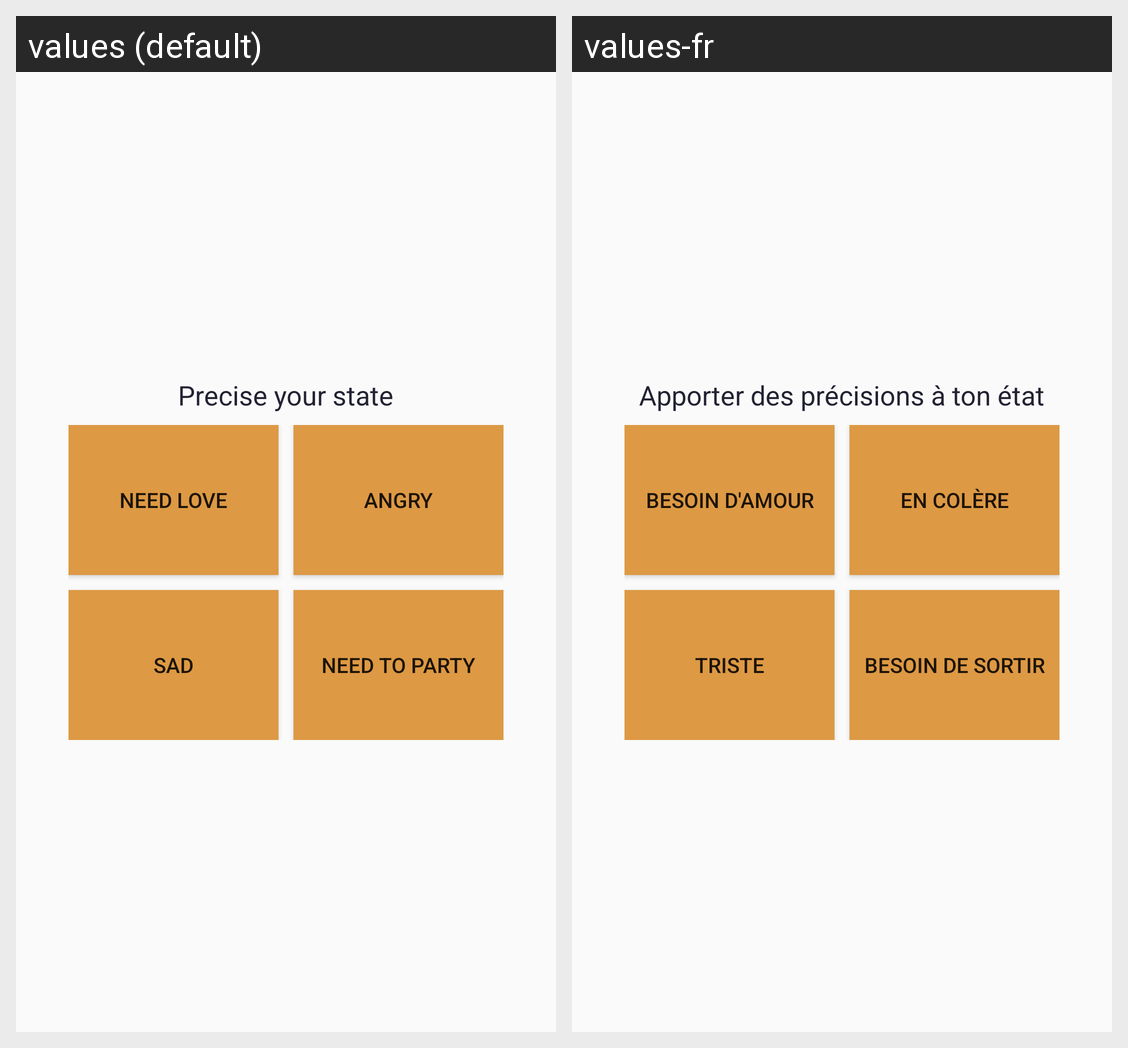

The same Android screen rendered under two of its app's locales, left to right. List the strings drawn on it with the default value and each locale's translation.
Android screen res/layout/problem_quad.xml rendered under 2 locales, left to right: values (default), values-fr. Device: Nexus 5 (rendered at 1080×1920; each locale shown at half size, 540×960, under a caption strip naming it); theme AppTheme.
Strings drawn on this screen, with the default value and each locale's value (text and hints the layout hard-codes, and strings that could not be matched under every locale, appear in the picture but are not listed):

sad
  values: Sad
  values-fr: Triste

angry
  values: Angry
  values-fr: En colère

needOut
  values: Need to party
  values-fr: Besoin de sortir

needLove
  values: Need love
  values-fr: Besoin d'amour

selection_messages
  values: Precise your state
  values-fr: Apporter des précisions à ton état
